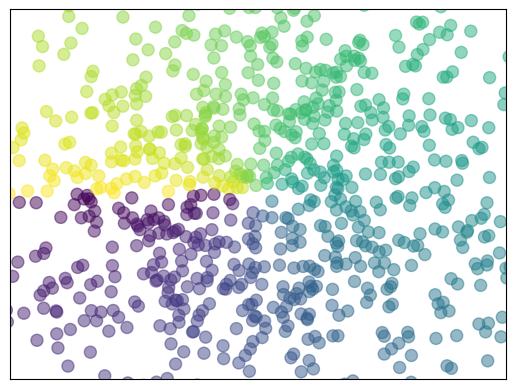

Write the Python code that produced this figure.
import matplotlib.pyplot as plt
import numpy as np

""" 散点图
    plt.scatter(X, Y, s=75, c=T, alpha=.5)      # X，Y就是点的xy数据集合，s是size大小；c是color颜色；alpha是透明度。 
"""

n = 1024    # data size
X = np.random.normal(0, 1, n)
Y = np.random.normal(0, 1, n)
T = np.arctan2(Y, X)    # for color later on

plt.scatter(X, Y, s=75, c=T, alpha=.5)

plt.xlim(-1.5, 1.5)
plt.xticks(())  # 隐藏掉刻度值
plt.ylim(-1.5, 1.5)
plt.yticks(())  # 隐藏掉刻度值

plt.show()